Image classification data set "satellite-image-classification" (summer-xrx/satellite-image-classification on GitHub). Class labels (10): beach, circular farmland, cloud, desert, forest, mountain, rectangular farmland, residential area, river, snow-covered mountain.

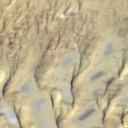
Label: desert

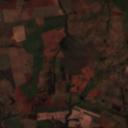
Label: rectangular farmland

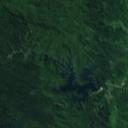
Label: forest

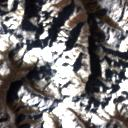
Label: snow-covered mountain

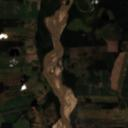
Label: river

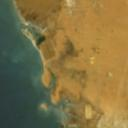
Label: beach
